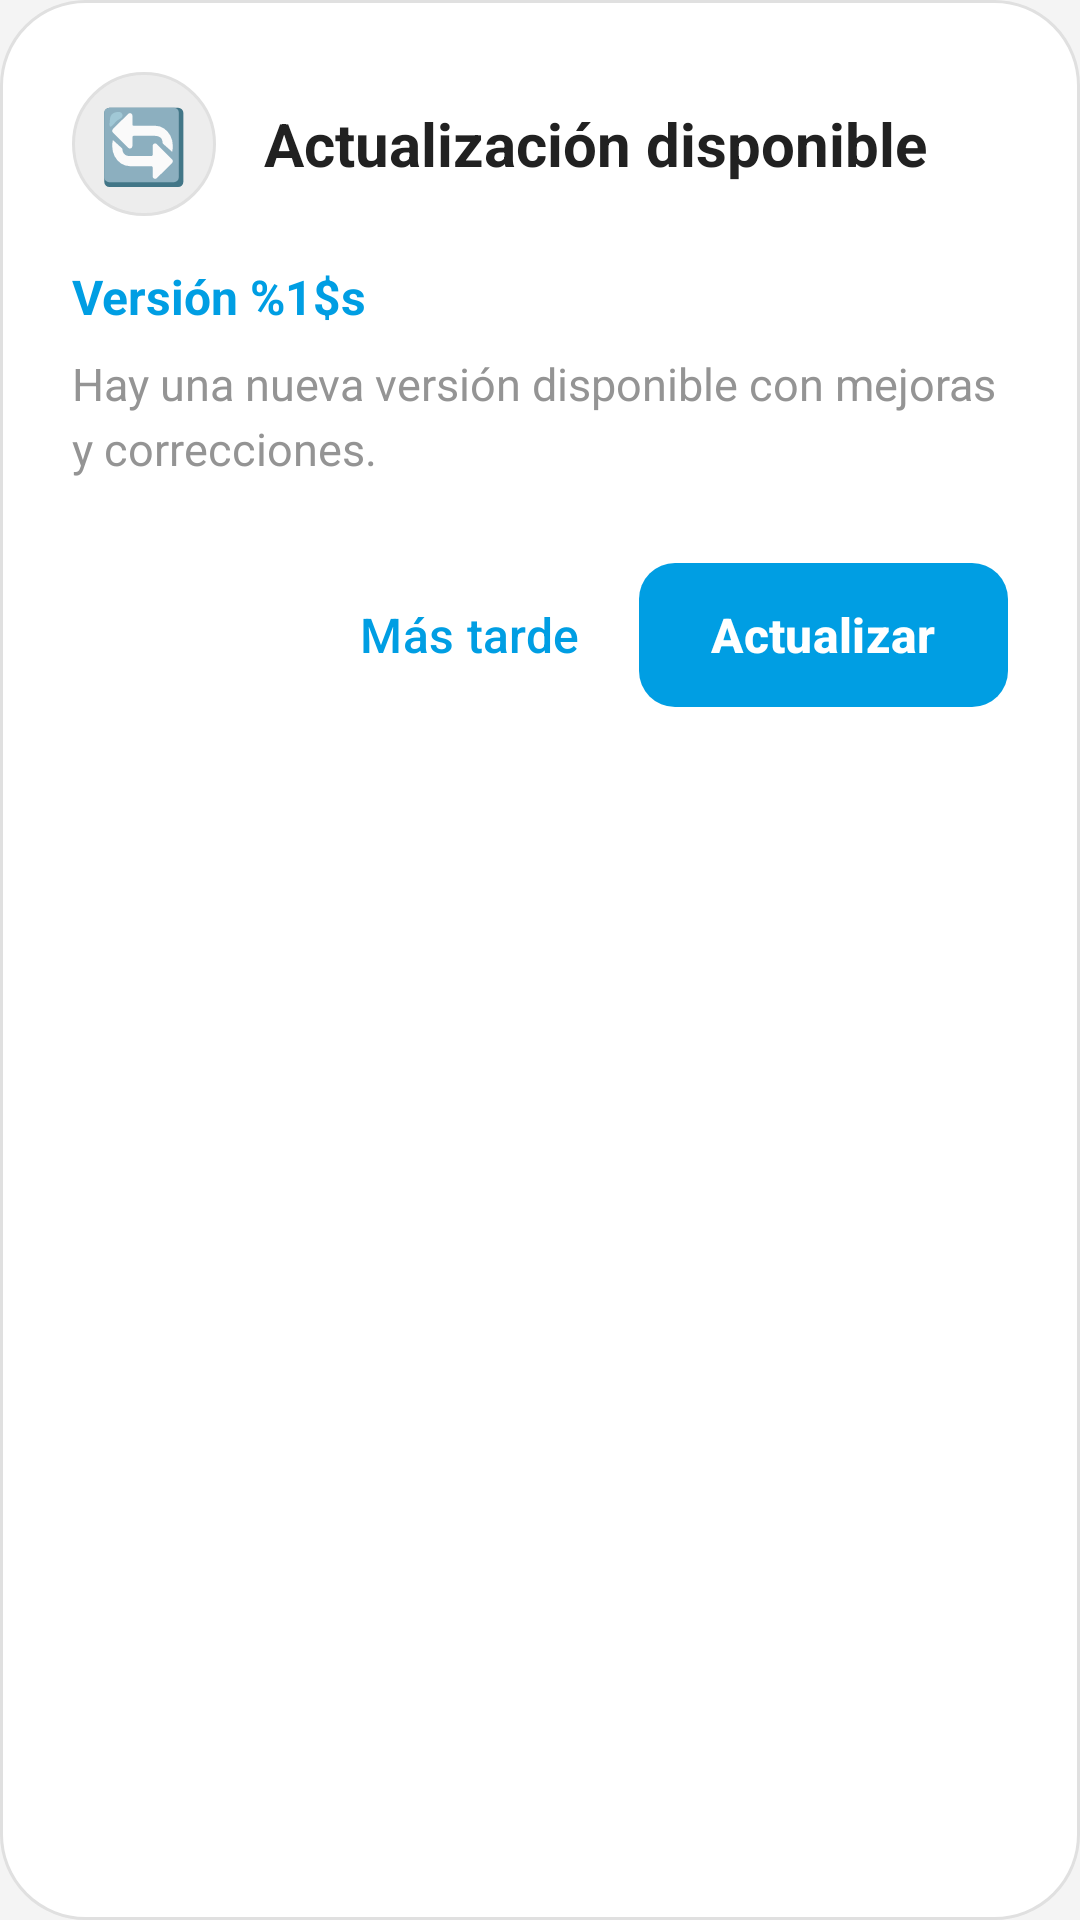

Layout XML and referenced resources for this Android screen:
<!-- AndroidManifest.xml: application theme Theme.GestorGastos -->
<!-- res/layout/dialog_update.xml -->
<?xml version="1.0" encoding="utf-8"?>
<LinearLayout xmlns:android="http://schemas.android.com/apk/res/android"
    xmlns:app="http://schemas.android.com/apk/res-auto"
    android:layout_width="match_parent"
    android:layout_height="wrap_content"
    android:orientation="vertical"
    android:padding="24dp"
    android:background="@drawable/dialog_background">

    
    <LinearLayout
        android:layout_width="match_parent"
        android:layout_height="wrap_content"
        android:orientation="horizontal"
        android:gravity="center_vertical"
        android:layout_marginBottom="16dp">

        <TextView
            android:id="@+id/ivDialogIcon"
            android:layout_width="48dp"
            android:layout_height="48dp"
            android:background="@drawable/dialog_icon_background"
            android:gravity="center"
            android:text="🔄"
            android:textSize="24sp"
            android:layout_marginEnd="16dp" />

        <TextView
            android:id="@+id/tvDialogTitle"
            android:layout_width="0dp"
            android:layout_height="wrap_content"
            android:layout_weight="1"
            android:text="@string/update_title"
            android:textSize="20sp"
            android:textStyle="bold"
            android:textColor="?attr/colorOnSurface" />
    </LinearLayout>

    
    <TextView
        android:id="@+id/tvVersionName"
        android:layout_width="match_parent"
        android:layout_height="wrap_content"
        android:text="@string/update_version_format"
        android:textSize="16sp"
        android:textStyle="bold"
        android:textColor="?attr/colorPrimary"
        android:layout_marginBottom="8dp" />

    
    <TextView
        android:id="@+id/tvMessage"
        android:layout_width="match_parent"
        android:layout_height="wrap_content"
        android:text="@string/update_message_default"
        android:textSize="15sp"
        android:textColor="?attr/colorOnSurfaceVariant"
        android:lineSpacingExtra="4dp"
        android:layout_marginBottom="24dp" />

    
    <LinearLayout
        android:layout_width="match_parent"
        android:layout_height="wrap_content"
        android:orientation="horizontal"
        android:gravity="end">

        <com.google.android.material.button.MaterialButton
            android:id="@+id/btnLater"
            style="@style/Widget.Material3.Button.TextButton"
            android:layout_width="wrap_content"
            android:layout_height="56dp"
            android:layout_marginEnd="8dp"
            android:text="@string/update_button_later"
            android:textSize="16sp" />

        <com.google.android.material.button.MaterialButton
            android:id="@+id/btnUpdate"
            style="@style/Widget.Material3.Button"
            android:layout_width="wrap_content"
            android:layout_height="56dp"
            android:text="@string/update_button_update"
            android:textSize="16sp"
            android:textStyle="bold"
            app:cornerRadius="12dp" />
    </LinearLayout>

</LinearLayout>
<!-- resources referenced by this layout -->
<resources>
  <!-- drawable dialog_background (drawable) -->
  <?xml version="1.0" encoding="utf-8"?>
  <shape xmlns:android="http://schemas.android.com/apk/res/android"
      android:shape="rectangle">
      
      <solid android:color="@color/bottom_nav_surface" />
      
      <corners android:radius="28dp" />
      
      <stroke
          android:width="1dp"
          android:color="@color/gris_lineas" />
          
  </shape>
  <!-- drawable dialog_icon_background (drawable) -->
  <?xml version="1.0" encoding="utf-8"?>
  <shape xmlns:android="http://schemas.android.com/apk/res/android"
      android:shape="oval">
  
      <solid android:color="@color/oval" />
  
      <stroke
          android:width="1dp"
          android:color="@color/gris_lineas" />
  
  </shape>
  <string name="update_button_later">Más tarde</string>
  <string name="update_button_update">Actualizar</string>
  <string name="update_message_default">Hay una nueva versión disponible con mejoras y correcciones.</string>
  <string name="update_title">Actualización disponible</string>
  <string name="update_version_format">Versión %1$s</string>
  <style name="Theme.GestorGastos" parent="Theme.Material3.Light">
          
          <item name="colorPrimary">@color/appbar_blue</item>
          <item name="colorPrimaryVariant">@color/appbar_blue</item>
          <item name="colorOnPrimary">@color/white</item>
          
          <item name="android:autofilledHighlight" tools:targetApi="o">@android:color/transparent</item>
          
          <item name="colorSecondary">@color/teal_200</item>
          <item name="colorSecondaryVariant">@color/teal_700</item>
          <item name="colorOnSecondary">@color/black</item>
          
          <item name="colorSurface">@android:color/white</item>
          <item name="colorSurfaceVariant">@android:color/white</item>
          <item name="colorOnSurface">@color/gris_icono</item>
          <item name="colorOnSurfaceVariant">@color/gris</item>
          
          <item name="android:colorBackground">@color/fondo_frame</item>
          <item name="colorOnBackground">@color/gris_icono</item>
          
          <item name="colorOutline">@color/gris_lineas</item>
          
          <item name="android:statusBarColor" tools:targetApi="l">@color/appbar_blue</item>
          
          <item name="android:navigationBarColor" tools:targetApi="o_mr1">@color/appbar_blue</item>
          
      </style>
  <color name="bottom_nav_surface">#FFFFFF</color>
  <color name="gris_lineas">#E0E0E0</color>
  <color name="oval">#EDEDED</color>
  <color name="appbar_blue">#FF009EE3</color>
  <color name="white">#FFFFFFFF</color>
  <color name="teal_200">#FF03DAC5</color>
  <color name="teal_700">#FF018786</color>
  <color name="black">#FF000000</color>
  <color name="gris_icono">#212121</color>
  <color name="gris">#949494</color>
  <color name="fondo_frame">#F4F4F4</color>
</resources>
